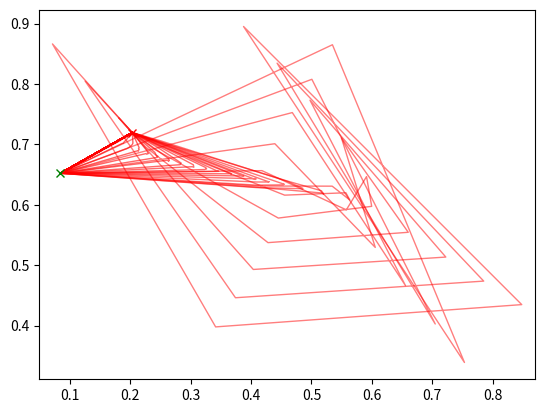

Here is the Python script that generated this plot:
#source: https://github.com/sagarvegad/Adam-optimizer
import math
import numpy as np
import matplotlib.pyplot as plt

alpha = 0.01
beta_1 = 0.8
beta_2 = 0.8						#initialize the values of the parameters
epsilon = 1

def func(x):
	return np.sqrt(np.sum(np.square(x)))

def grad_func(x, start, goal):					#calculates the gradient
	p = path(start, goal, x)
	out = np.zeros(shape=[x.shape[0], x.shape[1]])
	l = x.shape[0]
	for i in range(l):
		ip = i+1
		for j in [0, 1]:
			out[i, j] = (
				(p[ip, j] - p[ip-1, j]) / math.sqrt((p[ip, 0] - p[ip-1, 0])**2 + (p[ip, 1] - p[ip-1, 1])**2) +
			    (p[ip, j] - p[ip+1, j]) / math.sqrt((p[ip, 0] - p[ip+1, 0])**2 + (p[ip, 1] - p[ip+1, 1])**2)
			)
	return out


def path(start, goal, theta):
	p = np.zeros(shape=[theta.shape[0] + 2, theta.shape[1]])
	p[0,:] = start
	p[1:(1+theta.shape[0]),:] = theta
	p[(1+theta.shape[0]),:] = goal
	return p

start = np.random.rand(2)
goal = np.random.rand(2)
l = 6
theta_0 = np.random.rand(l, 2)
m_t = np.zeros([l, 2])
v_t = np.zeros([l, 2])
t = 0

thetas = []
ts = []

art = False
fig = plt.figure()
if art:
	plt.axis('off')
	fig.set_facecolor('black')
	fig.set_size_inches(35.5555, 20)
else:
	plt.axis('equal')

tmax = 1000
while (t < tmax):					#till it gets converged
	t+=1
	g_t = grad_func(theta_0, start, goal)		#computes the gradient of the stochastic function
	m_t = beta_1*m_t + (1-beta_1)*g_t	#updates the moving averages of the gradient
	v_t = beta_2*v_t + (1-beta_2)*(g_t*g_t)	#updates the moving averages of the squared gradient
	m_cap = m_t/(1-(beta_1**t))		#calculates the bias-corrected estimates
	v_cap = v_t/(1-(beta_2**t))		#calculates the bias-corrected estimates
	theta_0 = theta_0 - np.divide((alpha * m_cap), (np.sqrt(v_cap) + epsilon))	#updates the parameters
	if art:
		n = 1
	else:
		n = 10
	if t % n == 0:
		p = path(start, goal, theta_0)
		plt.plot(p[:, 0], p[:, 1], 'r', alpha=float(t)/tmax/2+.5, lw=1)
if not art:
	plt.plot(start[0], start[1], 'xr')
	plt.plot(goal[0], goal[1], 'xg')
	plt.show()
else:
	fig.savefig('adam.png', facecolor='k')
